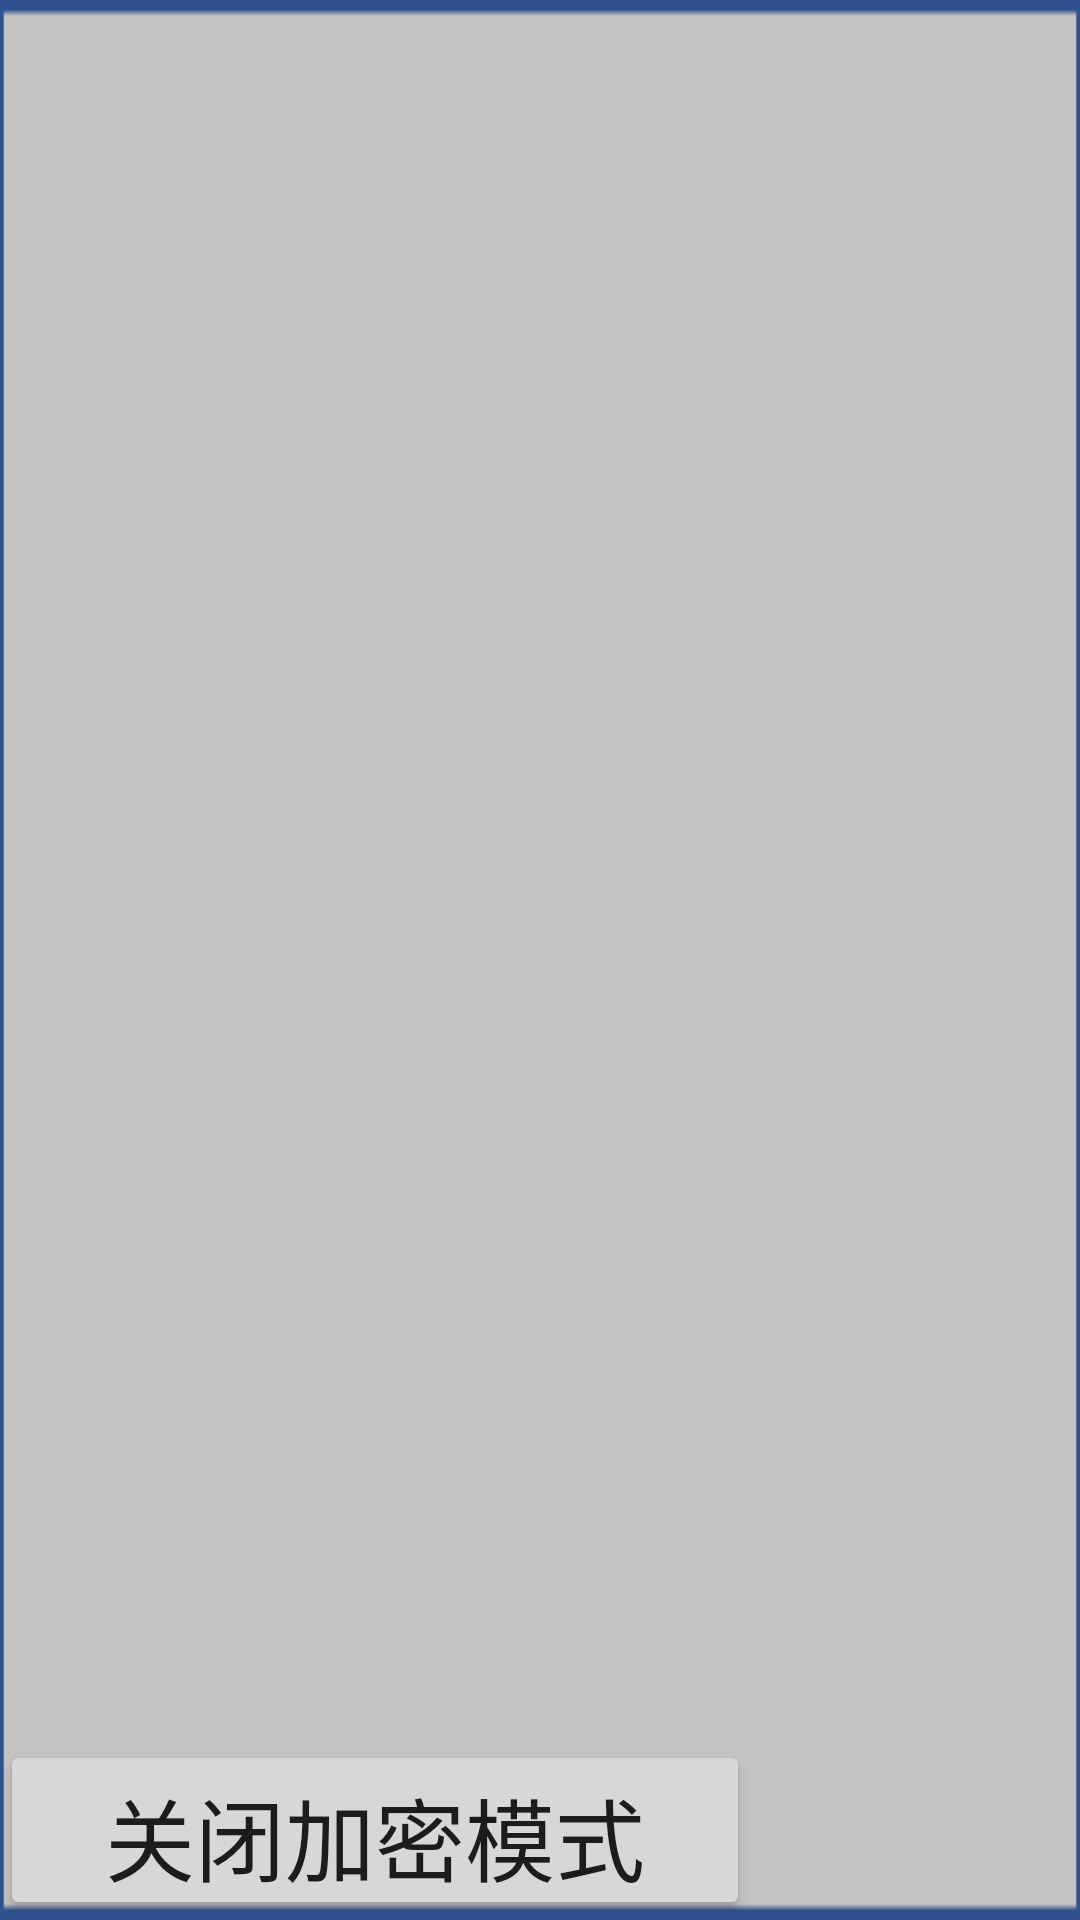

The Android layout XML behind this screen, and the referenced resources:
<!-- AndroidManifest.xml: application theme AppTheme -->
<!-- res/layout/activity_main.xml -->
<?xml version="1.0" encoding="utf-8"?>
<androidx.constraintlayout.widget.ConstraintLayout xmlns:android="http://schemas.android.com/apk/res/android"
    xmlns:app="http://schemas.android.com/apk/res-auto"
    xmlns:tools="http://schemas.android.com/tools"
    android:layout_width="match_parent"
    android:layout_height="match_parent"
    android:background="@drawable/background"
    tools:context="com.xwlab.attendance.MainActivity">


    <TextureView
        android:id="@+id/texture"
        android:layout_width="match_parent"
        android:layout_height="match_parent"
        android:layout_gravity="center"
        app:layout_constraintEnd_toEndOf="parent"
        app:layout_constraintStart_toStartOf="parent"
        app:layout_constraintTop_toTopOf="parent" />

    <ImageView
        android:id="@+id/video"
        android:layout_width="640dp"
        android:layout_height="400dp"
        android:layout_gravity="center"
        android:background="@drawable/bg"
        android:visibility="invisible"
        app:layout_constraintBottom_toBottomOf="parent"
        app:layout_constraintEnd_toEndOf="parent"
        app:layout_constraintStart_toStartOf="parent"
        app:layout_constraintTop_toTopOf="parent" />


    <ImageView
        android:id="@+id/image"
        android:layout_width="200dp"
        android:layout_height="200dp"
        android:layout_gravity="center"
        app:layout_constraintBottom_toBottomOf="parent"
        app:layout_constraintEnd_toEndOf="parent" />


    <TextView
        android:id="@+id/name"
        android:layout_width="wrap_content"
        android:layout_height="wrap_content"
        android:layout_gravity="center"
        android:layout_marginBottom="120dp"
        android:textColor="@color/solid_blue"
        android:textSize="30dp"
        app:layout_constraintBottom_toBottomOf="parent"
        app:layout_constraintEnd_toEndOf="parent"
        app:layout_constraintStart_toStartOf="parent" />

    <TextView
        android:id="@+id/message_view"
        android:layout_width="600dp"
        android:layout_height="60dp"
        android:layout_gravity="center"
        android:layout_marginEnd="1dp"
        android:text=""
        android:textAlignment="center"
        android:textColor="#FFFAFA"
        android:textSize="40dp"
        app:layout_constraintEnd_toEndOf="parent"
        app:layout_constraintStart_toStartOf="parent"
        app:layout_constraintTop_toBottomOf="@+id/name" />


    <Button
        android:id="@+id/btn_encryption"
        android:layout_width="250dp"
        android:layout_height="60dp"
        android:layout_centerVertical="true"
        android:text="关闭加密模式"
        android:textSize="30dp"
        app:layout_constraintBottom_toBottomOf="parent"
        app:layout_constraintStart_toStartOf="parent" />


</androidx.constraintlayout.widget.ConstraintLayout>
<!-- resources referenced by this layout -->
<resources>
  <color name="solid_blue">#0000ff</color>
  <!-- drawable background: png bitmap (drawable, 846 bytes) -->
  <!-- drawable bg: jpg bitmap (drawable, 99558 bytes) -->
  <style name="AppTheme" parent="Theme.AppCompat.Light.NoActionBar">
          
          <item name="colorPrimary">@color/colorPrimary</item>
          <item name="colorPrimaryDark">@color/colorPrimaryDark</item>
          <item name="colorAccent">@color/colorAccent</item>
      </style>
  <color name="colorPrimary">#ffbb99</color>
  <color name="colorPrimaryDark">#ffbb99</color>
  <color name="colorAccent">#33d6ff</color>
</resources>
